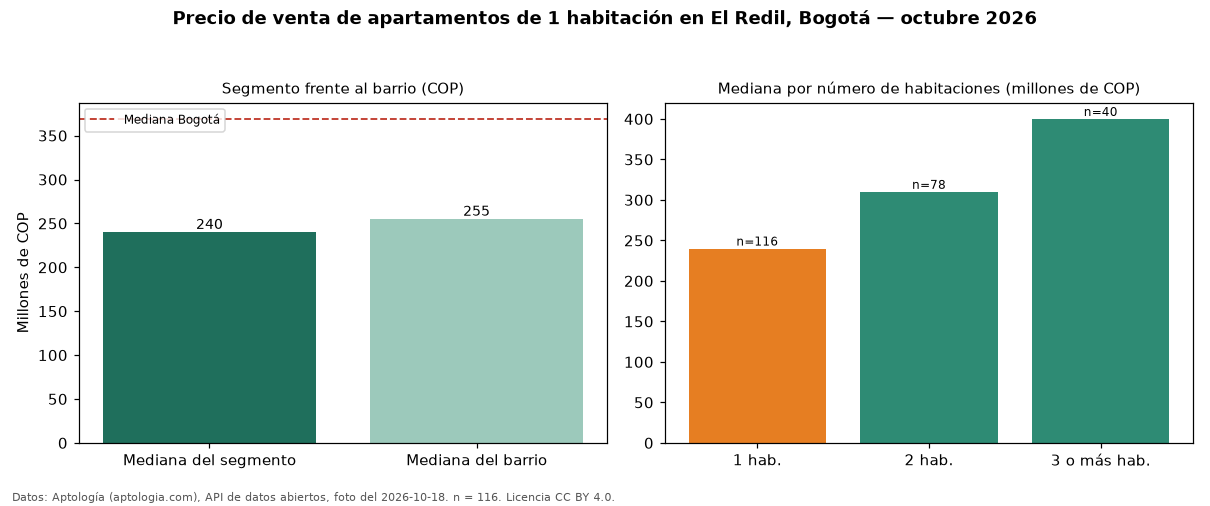

Data behind this chart, as committed beside it:
seccion, metrica, valor_cop, n
precio, mediana, 240000000, 116
habitaciones, 1, 240000000, 116
habitaciones, 2, 310000000, 78
habitaciones, 3+, 400000000, 40
barrio, mediana_barrio_todos_los_tamanos, 255000000, 234
ciudad, mediana_ciudad, 369000000, 
fuente, fecha_foto, 2026-10-18, 
fuente, atribucion, https://www.aptologia.com/venta/bogota/e…, 
